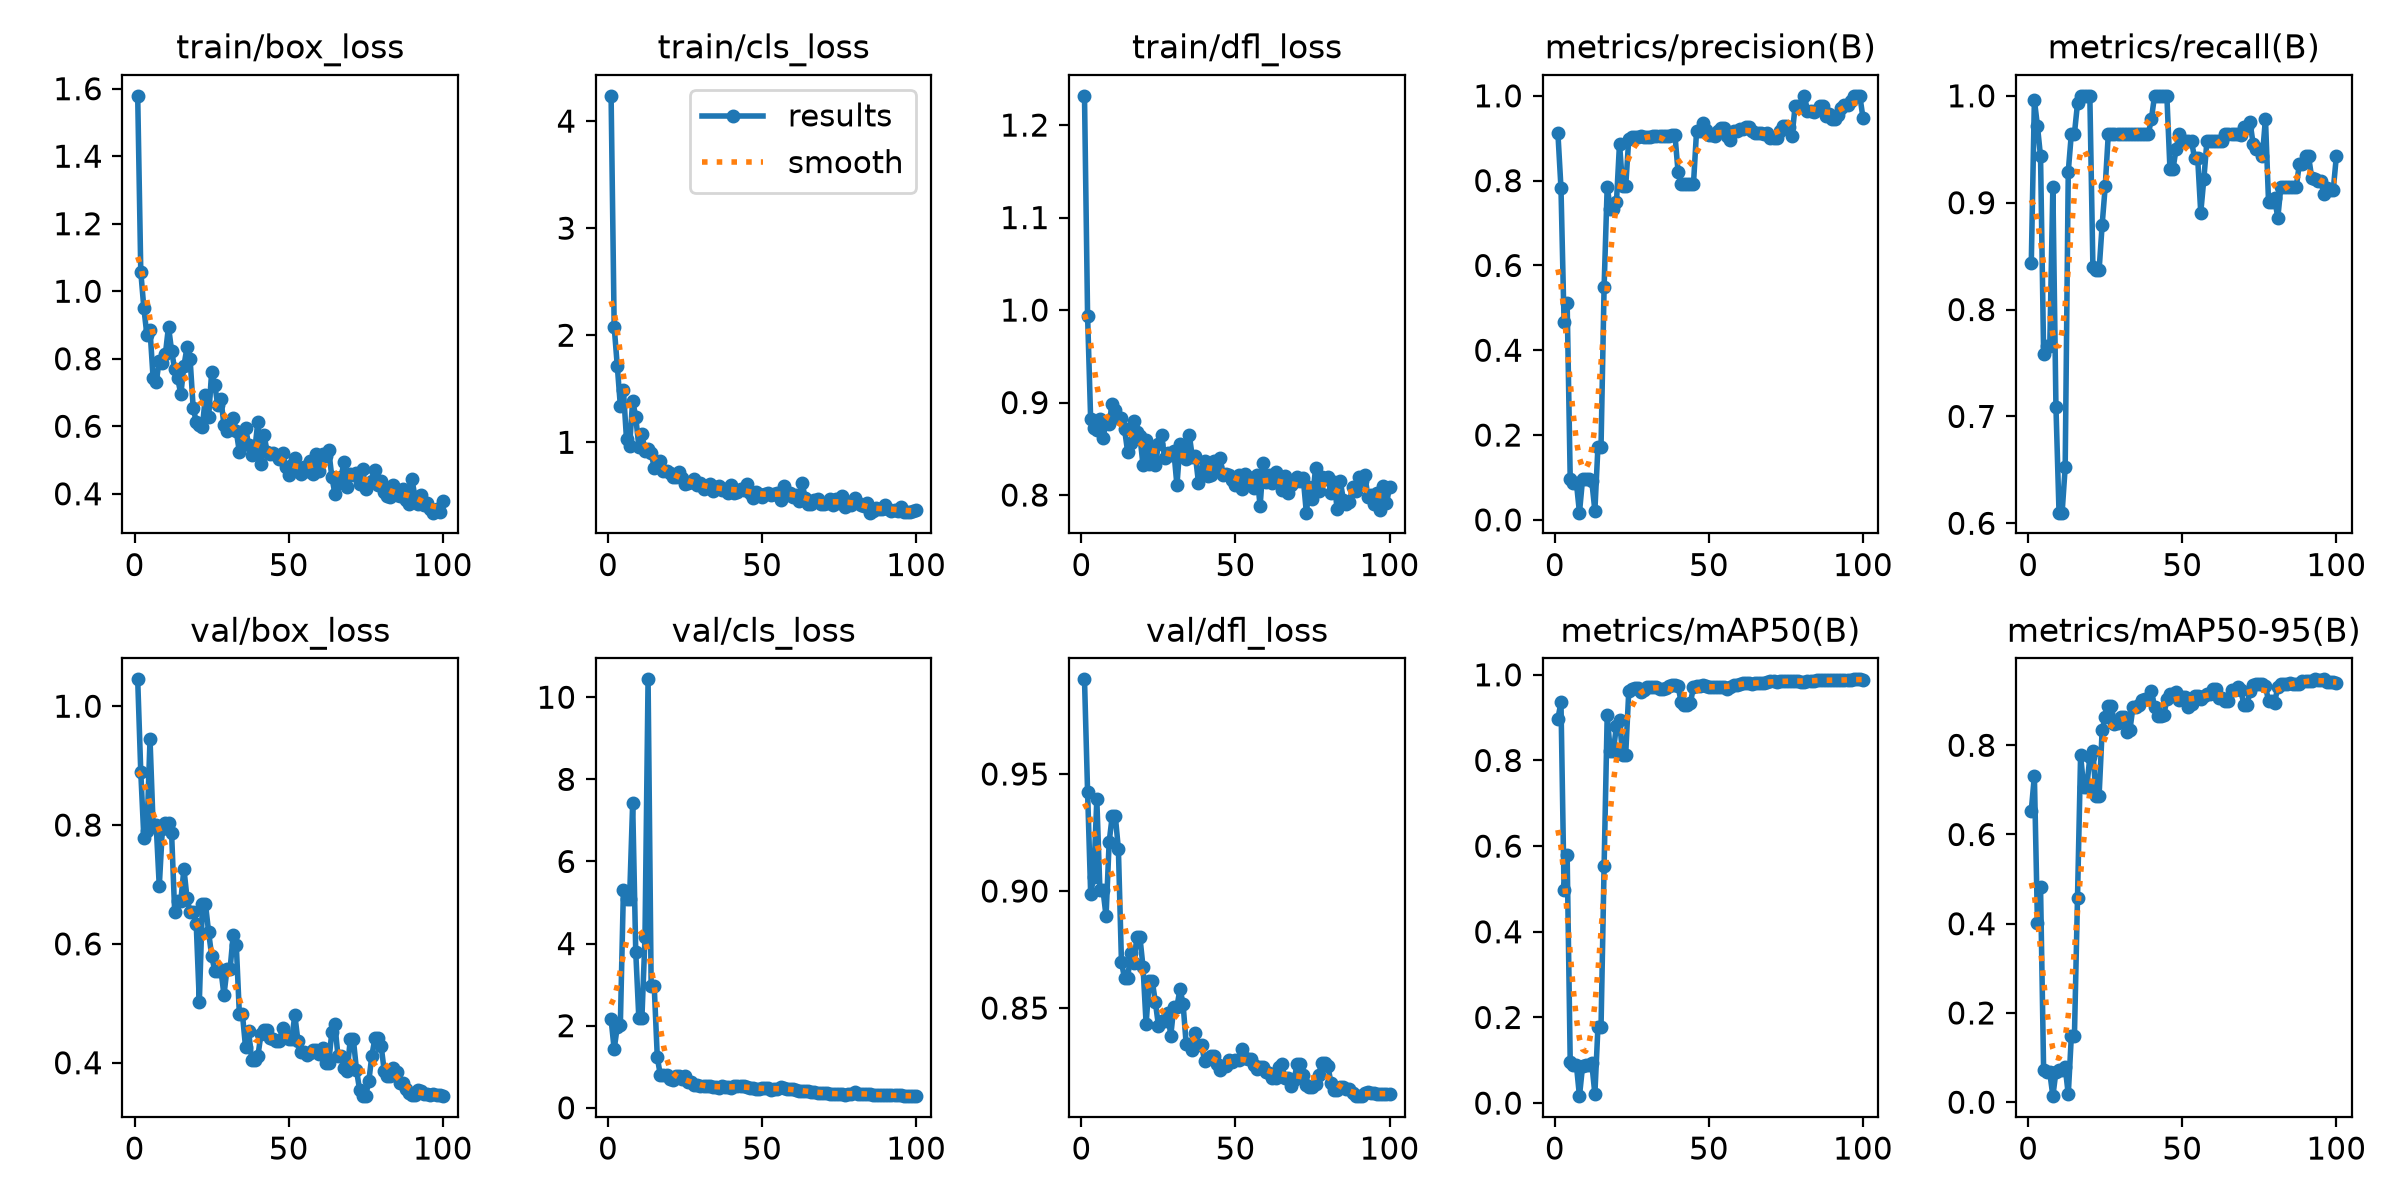

The file beside this chart, header and first rows:
epoch, time, train/box_loss, train/cls_loss, train/dfl_loss, metrics/precision(B), metrics/recall(B), metrics/mAP50(B), metrics/mAP50-95(B), val/box_loss, val/cls_loss, val/dfl_loss, lr/pg0, lr/pg1, lr/pg2
1, 5.365, 1.579, 4.236, 1.232, 0.9123, 0.844, 0.8976, 0.6537, 1.045, 2.155, 0.9905, 0.00022, 0.00022, 0.00022
2, 10.53, 1.058, 2.08, 0.9941, 0.7827, 0.9963, 0.9358, 0.7317, 0.8893, 1.426, 0.9425, 0.0004554, 0.0004554, 0.0004554
3, 15.69, 0.9501, 1.716, 0.8819, 0.4657, 0.9716, 0.4979, 0.4013, 0.7787, 1.976, 0.8989, 0.0006861, 0.0006861, 0.0006861
4, 20.76, 0.8693, 1.343, 0.872, 0.5126, 0.9433, 0.58, 0.482, 0.7895, 2.022, 0.9061, 0.0009121, 0.0009121, 0.0009121
5, 25.77, 0.8847, 1.488, 0.8698, 0.09661, 0.7589, 0.09669, 0.07167, 0.9444, 5.315, 0.9391, 0.001133, 0.001133, 0.001133
6, 30.71, 0.7434, 1.029, 0.882, 0.08793, 0.766, 0.0891, 0.06663, 0.8002, 5.092, 0.9005, 0.00135, 0.00135, 0.00135
7, 35.69, 0.7314, 0.9651, 0.8616, 0.08793, 0.766, 0.0891, 0.06663, 0.8002, 5.092, 0.9005, 0.001561, 0.001561, 0.001561
8, 40.57, 0.7934, 1.39, 0.8779, 0.01701, 0.9149, 0.01618, 0.0135, 0.6969, 7.418, 0.8892, 0.001768, 0.001768, 0.001768
9, 45.45, 0.7873, 1.236, 0.8772, 0.09576, 0.7092, 0.08588, 0.06847, 0.7925, 3.798, 0.9209, 0.001842, 0.001842, 0.001842
10, 50.37, 0.8145, 0.9588, 0.8988, 0.09687, 0.6099, 0.08833, 0.07141, 0.804, 2.189, 0.932, 0.001822, 0.001822, 0.001822
11, 55.29, 0.8954, 1.077, 0.8919, 0.09687, 0.6099, 0.08833, 0.07141, 0.804, 2.189, 0.932, 0.001802, 0.001802, 0.001802
12, 60.23, 0.8236, 0.9211, 0.8836, 0.09112, 0.6525, 0.09277, 0.07896, 0.7867, 4.148, 0.9179, 0.001782, 0.001782, 0.001782
13, 65.15, 0.7693, 0.9373, 0.8834, 0.02171, 0.9291, 0.02122, 0.01725, 0.6543, 10.44, 0.8695, 0.001762, 0.001762, 0.001762
14, 69.98, 0.7415, 0.8988, 0.8713, 0.173, 0.9645, 0.1781, 0.1487, 0.6722, 2.955, 0.8627, 0.001743, 0.001743, 0.001743
15, 74.84, 0.6946, 0.7645, 0.8467, 0.173, 0.9645, 0.1781, 0.1487, 0.6722, 2.955, 0.8627, 0.001723, 0.001723, 0.001723
16, 79.74, 0.7785, 0.7746, 0.8561, 0.55, 0.9929, 0.5545, 0.4587, 0.7266, 1.225, 0.8735, 0.001703, 0.001703, 0.001703
17, 84.58, 0.8336, 0.822, 0.88, 0.7861, 1, 0.9055, 0.7775, 0.6773, 0.7906, 0.8694, 0.001683, 0.001683, 0.001683
18, 89.8, 0.8004, 0.734, 0.868, 0.7342, 1, 0.8213, 0.7056, 0.6537, 0.7922, 0.8801, 0.001663, 0.001663, 0.001663
19, 96.02, 0.6554, 0.7285, 0.8635, 0.7342, 1, 0.8213, 0.7056, 0.6537, 0.7922, 0.8801, 0.001644, 0.001644, 0.001644
20, 101, 0.6125, 0.7106, 0.8321, 0.7485, 1, 0.8813, 0.7736, 0.633, 0.704, 0.8675, 0.001624, 0.001624, 0.001624
21, 106.6, 0.6041, 0.6785, 0.8593, 0.8875, 0.8395, 0.8936, 0.7863, 0.5022, 0.666, 0.8431, 0.001604, 0.001604, 0.001604
22, 112.3, 0.5972, 0.6732, 0.8333, 0.7866, 0.8366, 0.8131, 0.6866, 0.6672, 0.7859, 0.8615, 0.001584, 0.001584, 0.001584
23, 117.8, 0.6919, 0.7228, 0.8505, 0.7866, 0.8366, 0.8131, 0.6866, 0.6672, 0.7859, 0.8615, 0.001564, 0.001564, 0.001564
24, 122.7, 0.626, 0.6671, 0.8324, 0.8979, 0.8794, 0.9614, 0.834, 0.6205, 0.6989, 0.8525, 0.001545, 0.001545, 0.001545
25, 127.8, 0.7605, 0.6102, 0.8552, 0.9022, 0.9157, 0.9663, 0.8637, 0.5803, 0.7721, 0.8425, 0.001525, 0.001525, 0.001525
26, 133.5, 0.7227, 0.6219, 0.8649, 0.9038, 0.9645, 0.969, 0.8872, 0.555, 0.625, 0.8444, 0.001505, 0.001505, 0.001505
27, 138.6, 0.6618, 0.6319, 0.8405, 0.9038, 0.9645, 0.969, 0.8872, 0.555, 0.625, 0.8444, 0.001485, 0.001485, 0.001485
28, 144.6, 0.6814, 0.6608, 0.8458, 0.9064, 0.9645, 0.9602, 0.8487, 0.5566, 0.5656, 0.848, 0.001465, 0.001465, 0.001465
29, 150.1, 0.6036, 0.6003, 0.8435, 0.9033, 0.9645, 0.9649, 0.8491, 0.514, 0.5453, 0.8383, 0.001446, 0.001446, 0.001446
30, 155.7, 0.5873, 0.6162, 0.8476, 0.9041, 0.9645, 0.9714, 0.8623, 0.5582, 0.5266, 0.8505, 0.001426, 0.001426, 0.001426
31, 160.7, 0.5958, 0.5617, 0.8106, 0.9041, 0.9645, 0.9714, 0.8623, 0.5582, 0.5266, 0.8505, 0.001406, 0.001406, 0.001406
32, 165.6, 0.6247, 0.5827, 0.8547, 0.9043, 0.9645, 0.9716, 0.8308, 0.6152, 0.5262, 0.8582, 0.001386, 0.001386, 0.001386
33, 170.6, 0.5847, 0.6071, 0.8488, 0.9053, 0.9645, 0.9726, 0.8338, 0.5978, 0.53, 0.8517, 0.001366, 0.001366, 0.001366
34, 175.5, 0.5239, 0.5461, 0.839, 0.9046, 0.9645, 0.968, 0.8859, 0.4816, 0.5131, 0.8346, 0.001347, 0.001347, 0.001347
35, 180.3, 0.5672, 0.5778, 0.8654, 0.9046, 0.9645, 0.968, 0.8859, 0.4816, 0.5131, 0.8346, 0.001327, 0.001327, 0.001327
36, 185.3, 0.5956, 0.5954, 0.8409, 0.9053, 0.9645, 0.9685, 0.8905, 0.426, 0.4857, 0.8321, 0.001307, 0.001307, 0.001307
37, 190.3, 0.5444, 0.5569, 0.8424, 0.9063, 0.9645, 0.9728, 0.9008, 0.4533, 0.5234, 0.8393, 0.001287, 0.001287, 0.001287
38, 195.9, 0.5142, 0.5623, 0.8133, 0.9066, 0.9645, 0.9764, 0.9036, 0.4051, 0.5039, 0.8341, 0.001267, 0.001267, 0.001267
39, 201.4, 0.5302, 0.5293, 0.8264, 0.9066, 0.9645, 0.9764, 0.9036, 0.4051, 0.5039, 0.8341, 0.001248, 0.001248, 0.001248
40, 206.5, 0.6135, 0.6034, 0.8367, 0.821, 0.9787, 0.974, 0.9207, 0.4108, 0.4806, 0.8273, 0.001228, 0.001228, 0.001228
41, 211.7, 0.4892, 0.5299, 0.821, 0.7918, 1, 0.9361, 0.8849, 0.4478, 0.5292, 0.8284, 0.001208, 0.001208, 0.001208
42, 217.5, 0.5752, 0.5388, 0.8217, 0.7917, 1, 0.9306, 0.8662, 0.455, 0.5225, 0.8296, 0.001188, 0.001188, 0.001188
43, 222.3, 0.5242, 0.5639, 0.8367, 0.7917, 1, 0.9306, 0.8662, 0.455, 0.5225, 0.8296, 0.001168, 0.001168, 0.001168
44, 227.3, 0.519, 0.5569, 0.8304, 0.7917, 1, 0.9335, 0.867, 0.4414, 0.5321, 0.8262, 0.001149, 0.001149, 0.001149
45, 232.2, 0.52, 0.6088, 0.8399, 0.792, 1, 0.9721, 0.9032, 0.4406, 0.5153, 0.8234, 0.001129, 0.001129, 0.001129
46, 237.1, 0.5144, 0.5289, 0.8216, 0.9163, 0.9318, 0.9743, 0.9141, 0.4367, 0.4781, 0.8253, 0.001109, 0.001109, 0.001109
47, 242, 0.5041, 0.4818, 0.8225, 0.9163, 0.9318, 0.9743, 0.9141, 0.4367, 0.4781, 0.8253, 0.001089, 0.001089, 0.001089
48, 247, 0.5202, 0.538, 0.8221, 0.9363, 0.9504, 0.9762, 0.9201, 0.4587, 0.4578, 0.8279, 0.001069, 0.001069, 0.001069
49, 251.9, 0.4796, 0.5151, 0.8165, 0.9189, 0.9644, 0.975, 0.902, 0.4448, 0.4464, 0.8271, 0.00105, 0.00105, 0.00105
50, 257.3, 0.4545, 0.4929, 0.8108, 0.9075, 0.9575, 0.9719, 0.9083, 0.4401, 0.4919, 0.8277, 0.00103, 0.00103, 0.00103
51, 262.2, 0.4854, 0.5152, 0.8212, 0.9075, 0.9575, 0.9719, 0.9083, 0.4401, 0.4919, 0.8277, 0.00101, 0.00101, 0.00101
52, 267.3, 0.5068, 0.5221, 0.8063, 0.9053, 0.9575, 0.9717, 0.8861, 0.4803, 0.4806, 0.8325, 0.0009902, 0.0009902, 0.0009902
53, 272.6, 0.4728, 0.5047, 0.8223, 0.9162, 0.9575, 0.9719, 0.8927, 0.4368, 0.4332, 0.8286, 0.0009704, 0.0009704, 0.0009704
54, 277.8, 0.4585, 0.5162, 0.8198, 0.9235, 0.9416, 0.9716, 0.9104, 0.4174, 0.4502, 0.8283, 0.0009506, 0.0009506, 0.0009506
55, 282.8, 0.4795, 0.5228, 0.8141, 0.9235, 0.9416, 0.9716, 0.9104, 0.4174, 0.4502, 0.8283, 0.0009308, 0.0009308, 0.0009308
56, 287.8, 0.4688, 0.4654, 0.8074, 0.9062, 0.8907, 0.9676, 0.9044, 0.4128, 0.4985, 0.8256, 0.000911, 0.000911, 0.000911
57, 292.8, 0.4965, 0.5891, 0.8216, 0.8966, 0.9222, 0.9707, 0.9098, 0.416, 0.4882, 0.8241, 0.0008912, 0.0008912, 0.0008912
58, 297.6, 0.4592, 0.5115, 0.788, 0.916, 0.9575, 0.9769, 0.9145, 0.4207, 0.4535, 0.825, 0.0008714, 0.0008714, 0.0008714
59, 302.6, 0.5166, 0.529, 0.8348, 0.916, 0.9575, 0.9769, 0.9145, 0.4207, 0.4535, 0.825, 0.0008516, 0.0008516, 0.0008516
60, 307.5, 0.4668, 0.4905, 0.8139, 0.9226, 0.9575, 0.9789, 0.9264, 0.4154, 0.4577, 0.8229, 0.0008318, 0.0008318, 0.0008318
... 40 more rows
